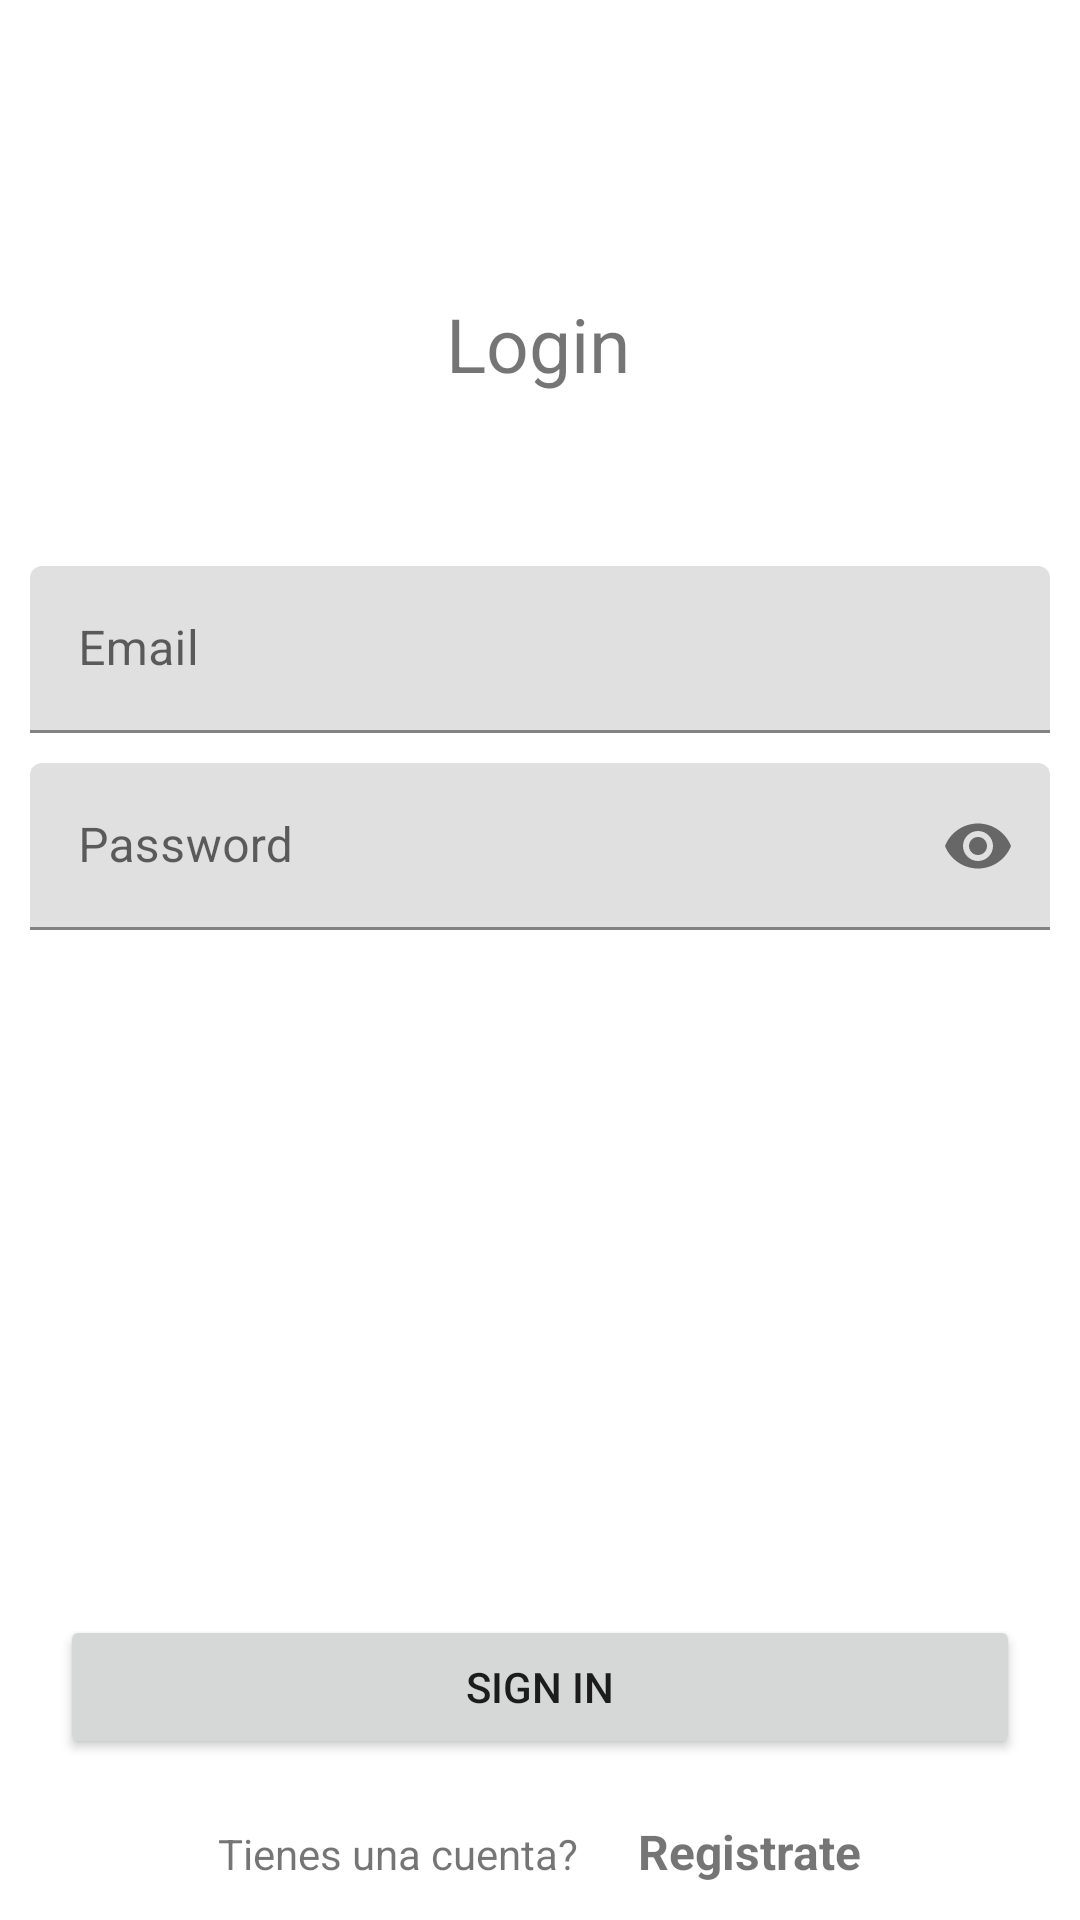

Layout XML and referenced resources for this Android screen:
<!-- AndroidManifest.xml: application theme Theme.AuthenticationFirebaseMVVM -->
<!-- res/layout/fragment_sign_in.xml -->
<?xml version="1.0" encoding="utf-8"?>
<androidx.constraintlayout.widget.ConstraintLayout xmlns:android="http://schemas.android.com/apk/res/android"
    xmlns:app="http://schemas.android.com/apk/res-auto"
    xmlns:tools="http://schemas.android.com/tools"
    android:layout_width="match_parent"
    android:layout_height="match_parent"
    tools:context=".views.SignInFragment">

    <TextView
        android:id="@+id/title_sign_in"
        android:layout_width="wrap_content"
        android:layout_height="wrap_content"
        android:layout_marginTop="40sp"
        android:text="Login"
        android:textSize="25sp"
        app:layout_constraintBottom_toTopOf="@+id/linearLayout3"
        app:layout_constraintEnd_toEndOf="parent"
        app:layout_constraintHorizontal_bias="0.498"
        app:layout_constraintStart_toStartOf="parent"
        app:layout_constraintTop_toTopOf="parent" />


    <LinearLayout
        android:id="@+id/linearLayout3"
        android:layout_width="match_parent"
        android:layout_height="wrap_content"
        android:layout_marginBottom="40sp"
        android:orientation="vertical"
        app:layout_constraintBottom_toTopOf="@+id/button_sign_in"
        app:layout_constraintEnd_toEndOf="parent"
        app:layout_constraintStart_toStartOf="parent"
        app:layout_constraintTop_toTopOf="parent">

        <com.google.android.material.textfield.TextInputLayout
            android:id="@+id/text_email"
            android:layout_width="match_parent"
            android:layout_height="wrap_content"
            android:layout_marginHorizontal="10sp"
            android:layout_marginBottom="10sp"
            app:startIconDrawable="@drawable/ic_baseline_email_24">

            <com.google.android.material.textfield.TextInputEditText
                android:id="@+id/edit_email"
                android:layout_width="match_parent"
                android:layout_height="wrap_content"
                android:hint="Email"
                android:inputType="textEmailAddress"/>
        </com.google.android.material.textfield.TextInputLayout>

        <com.google.android.material.textfield.TextInputLayout
            android:layout_width="match_parent"
            android:layout_height="wrap_content"
            android:layout_marginHorizontal="10sp"
            app:endIconMode="password_toggle"
            app:startIconDrawable="@drawable/ic_lock">

            <com.google.android.material.textfield.TextInputEditText
                android:id="@+id/edit_password"
                android:layout_width="match_parent"
                android:layout_height="wrap_content"
                android:hint="Password"
                android:inputType="textPassword"/>
        </com.google.android.material.textfield.TextInputLayout>
    </LinearLayout>


    <Button
        android:id="@+id/button_sign_in"
        android:layout_width="match_parent"
        android:layout_height="wrap_content"
        android:text="Sign In"
        android:layout_marginBottom="20sp"
        android:layout_marginHorizontal="20sp"
        app:layout_constraintBottom_toTopOf="@+id/linearLayout2"
        app:layout_constraintEnd_toEndOf="parent"
        app:layout_constraintHorizontal_bias="0.498"
        app:layout_constraintStart_toStartOf="parent" />

    <LinearLayout
        android:id="@+id/linearLayout2"
        android:layout_width="wrap_content"
        android:layout_height="wrap_content"
        android:orientation="horizontal"
        android:layout_marginBottom="12sp"
        app:layout_constraintBottom_toBottomOf="parent"
        app:layout_constraintEnd_toEndOf="parent"
        app:layout_constraintStart_toStartOf="parent">

        <TextView
            android:text="Tienes una cuenta?"
            android:textSize="14sp"
            android:layout_width="wrap_content"
            android:layout_height="wrap_content"/>

        <TextView
            android:id="@+id/go_sign_up"
            android:text="Registrate"
            android:textSize="16sp"
            android:textStyle="bold"
            android:layout_marginStart="20dp"
            android:layout_width="wrap_content"
            android:layout_height="wrap_content"/>

    </LinearLayout>

</androidx.constraintlayout.widget.ConstraintLayout>
<!-- resources referenced by this layout -->
<resources>
  <style name="Theme.AuthenticationFirebaseMVVM" parent="Theme.MaterialComponents.DayNight.DarkActionBar">
          
          <item name="colorPrimary">@color/purple_500</item>
          <item name="colorPrimaryVariant">@color/purple_700</item>
          <item name="colorOnPrimary">@color/white</item>
          
          <item name="colorSecondary">@color/teal_200</item>
          <item name="colorSecondaryVariant">@color/teal_700</item>
          <item name="colorOnSecondary">@color/black</item>
          
          <item name="android:statusBarColor" tools:targetApi="l">?attr/colorPrimaryVariant</item>
          
      </style>
  <!-- not gathered from this repository: default colours our renderer supplied (Android Studio template values) -->
  <color name="purple_500">#FF6200EE</color>
  <color name="purple_700">#FF3700B3</color>
  <color name="teal_200">#FF03DAC5</color>
  <color name="teal_700">#FF018786</color>
  <color name="black">#FF000000</color>
  <color name="white">#FFFFFFFF</color>
</resources>
